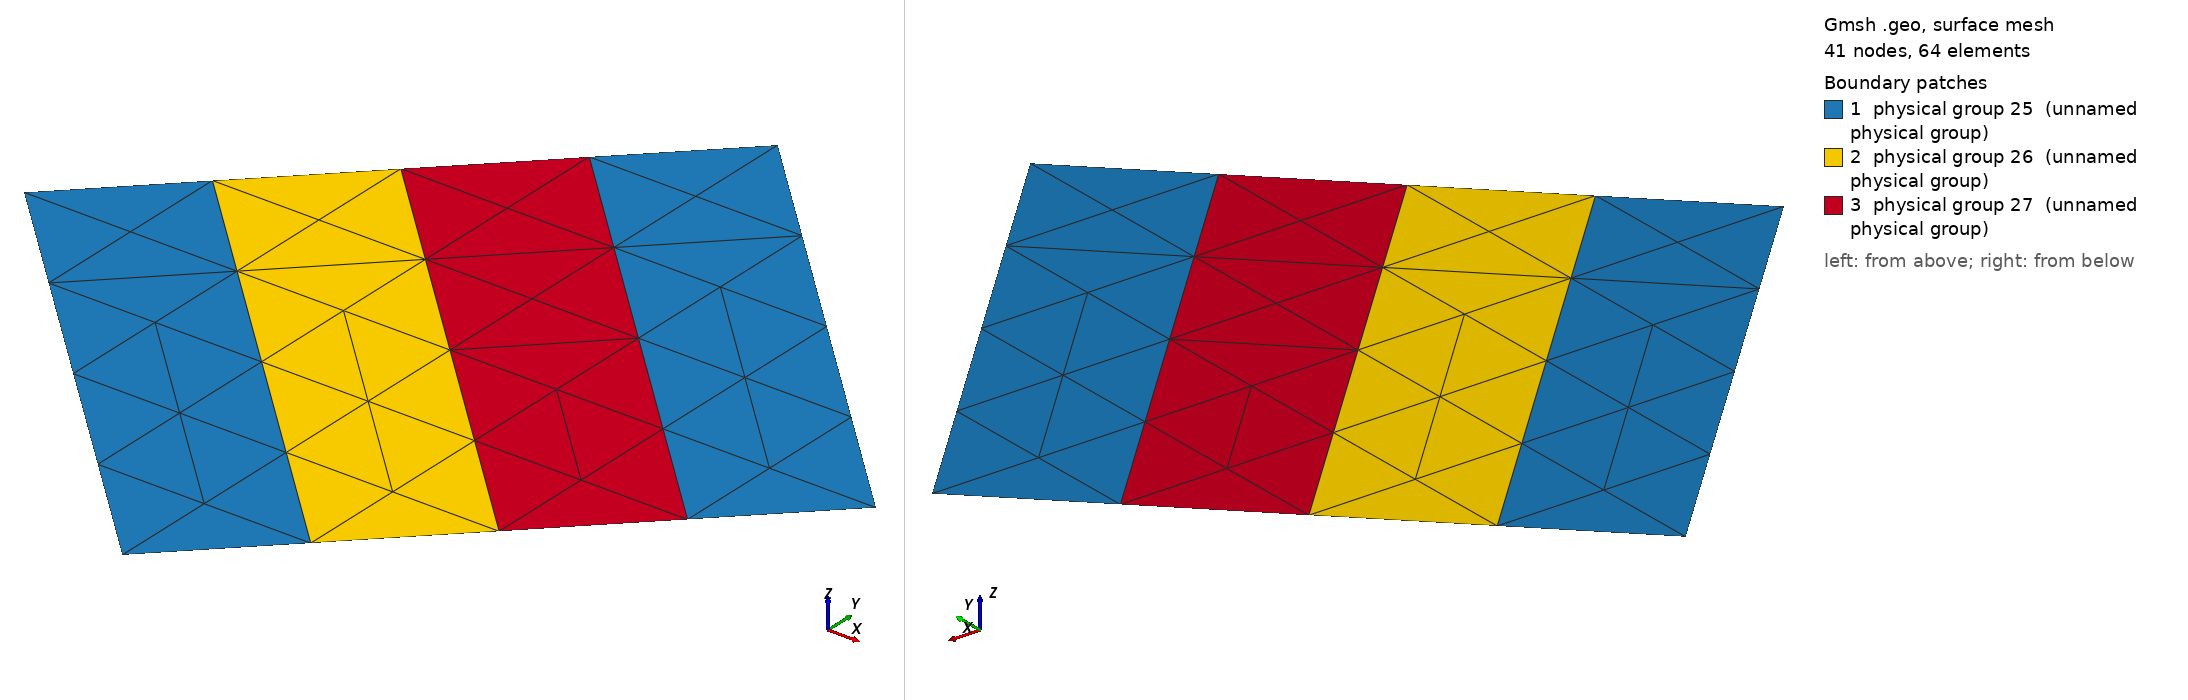

Gmsh geometry script, surface-meshed: 41 nodes, 64 surface elements. Boundary patches (legend numbers): 1 physical group 25 (unnamed physical group), 2 physical group 26 (unnamed physical group), 3 physical group 27 (unnamed physical group). Left view from above one corner, right view from below the opposite corner. Legend entries are the model's physical surfaces. The drawing asked Gmsh for element sizes between 1% and 20% of the model's largest extent; the script's own settings can give other sizes.

=== BenchTwophase13_2.geo (drawn) ===
cl__1 = 1;
Point(1) = {0, 0, 0, 1};
Point(2) = {1, -1, 0, 1};
Point(3) = {1.25, -0.75, 0, 1};
Point(4) = {1.5, -0.5, 0, 1};
Point(5) = {1.75, -0.25, 0, 1};
Point(6) = {2, 0, 0, 1};
Point(7) = {1, 1, 0, 1};
Point(8) = {0.75, 0.75, 0, 1};
Point(9) = {0.5, 0.5, 0, 1};
Point(10) = {0.25, 0.25, 0, 1};
Line(1) = {1, 2};
Line(2) = {2, 3};
Line(3) = {3, 4};
Line(4) = {4, 5};
Line(5) = {5, 6};
Line(6) = {6, 7};
Line(7) = {7, 8};
Line(8) = {8, 9};
Line(9) = {9, 10};
Line(10) = {10, 1};
Line(11) = {3, 10};
Line(12) = {4, 9};
Line(13) = {5, 8};
Line Loop(15) = {1, 2, 11, 10};
Plane Surface(15) = {15};
Line Loop(17) = {11, -9, -12, -3};
Plane Surface(17) = {17};
Line Loop(19) = {12, -8, -13, -4};
Plane Surface(19) = {19};
Line Loop(21) = {13, -7, -6, -5};
Plane Surface(21) = {21};
Physical Point(22) = {1, 2, 3, 4, 5, 6, 7, 8, 9, 10};
Physical Line(23) = {1, 2, 3, 4, 5, 6, 7, 8, 9, 10};
Physical Line(24) = {11, 12, 13};
Physical Surface(25) = {15, 21};
Physical Surface(26) = {17};
Physical Surface(27) = {19};
